Run: headless pygame with SDL's dummy video driver; simulated clock (each Clock.tick advances the game by its frame time, no real sleeping); random seed 0; keys injected as events and as key.get_pressed() state; mouse plan: one left click at the window centre at the start of phase 2, then a move to the lower-right quarter at the start of phase 3.
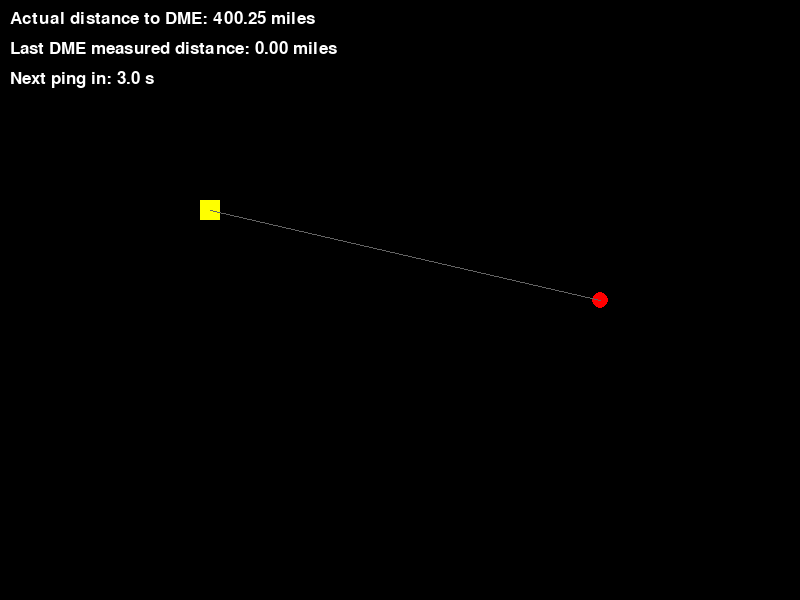
Frame 1 of 4 · flips 1–60 · no input
Frame 2 of 4 · flips 61–180 · clicked the window centre · tapped SPACE, RETURN · held RIGHT (→), D · screen unchanged from frame 1, image omitted
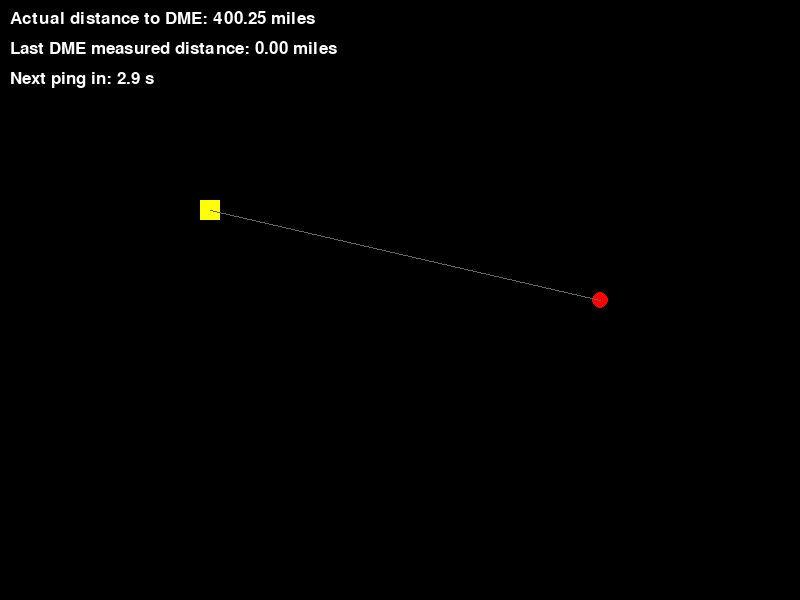
Frame 3 of 4 · flips 181–300 · moved the mouse to the lower-right quarter · held DOWN (↓), S
Frame 4 of 4 · flips 301–420 · held LEFT (←), A, UP (↑), W · screen unchanged from frame 3, image omitted

The pygame program that drew these frames:

import pygame
import math
import sys
import time

# -------------------------------------------------------------------------------------
# PYGAME WINDOW SETUP
# -------------------------------------------------------------------------------------
WIDTH, HEIGHT = 800, 600
pygame.init()
screen = pygame.display.set_mode((WIDTH, HEIGHT))
pygame.display.set_caption("DME Simulation")
clock = pygame.time.Clock()

# -------------------------------------------------------------------------------------
# CONSTANTS AND CONFIG
# -------------------------------------------------------------------------------------
# DME station location (in pixels, but 1 px = 1 mile for demonstration)
DME_X = 600
DME_Y = 300

# Airplane size and initial position
PLANE_SIZE = 20
plane_x = 200
plane_y = 200
dragging = False

# DME timing parameters
MICROSECS_PER_MILE_ROUNDTRIP = 5.37  # approx 5.37 us for radio wave to go 1 mile out and back
DME_REPLY_DELAY_US = 50.0           # the standard 50 us delay
PING_INTERVAL = 3.0                 # seconds between pings

# We'll track the last measured DME distance and the time of the last ping
last_measured_distance = 0.0
last_ping_time = 0.0
time_of_next_ping = PING_INTERVAL

# Font for text
font = pygame.font.SysFont(None, 26)

# -------------------------------------------------------------------------------------
# HELPER FUNCTIONS
# -------------------------------------------------------------------------------------
def actual_distance_miles(px, py, dx, dy):
    """Return the geometric distance in miles (1 px = 1 mile)."""
    return math.hypot(px - dx, py - dy)

def dme_measure_distance(px, py, dx, dy):
    """
    Simulate a DME measurement:
      1) Actual distance d
      2) Round trip time (ideal) = 2*d*5.37 us
      3) Station adds 50 us
      4) Plane subtracts 50 us => leftover is 2*d*5.37
      5) Computed distance = leftover / (2*5.37)
    Returns the "DME-computed" distance in miles.
    """
    d = actual_distance_miles(px, py, dx, dy)
    ideal_rtt = 2.0 * d * MICROSECS_PER_MILE_ROUNDTRIP
    # Station adds 50 us
    total_rtt = ideal_rtt + DME_REPLY_DELAY_US
    # Plane subtracts 50 us
    plane_time = total_rtt - DME_REPLY_DELAY_US
    # Convert time back to distance
    dme_distance = plane_time / (2.0 * MICROSECS_PER_MILE_ROUNDTRIP)
    return dme_distance

# -------------------------------------------------------------------------------------
# MAIN LOOP
# -------------------------------------------------------------------------------------
start_time = time.time()

while True:
    dt = clock.tick(30) / 1000.0  # dt in seconds
    current_time = time.time() - start_time

    # Handle events
    for event in pygame.event.get():
        if event.type == pygame.QUIT:
            pygame.quit()
            sys.exit()
        elif event.type == pygame.MOUSEBUTTONDOWN:
            mx, my = event.pos
            plane_rect = pygame.Rect(plane_x, plane_y, PLANE_SIZE, PLANE_SIZE)
            if plane_rect.collidepoint(mx, my):
                dragging = True
        elif event.type == pygame.MOUSEBUTTONUP:
            dragging = False
        elif event.type == pygame.MOUSEMOTION and dragging:
            mx, my = event.pos
            plane_x = mx - PLANE_SIZE // 2
            plane_y = my - PLANE_SIZE // 2

    # Constrain plane inside window
    plane_x = max(0, min(WIDTH - PLANE_SIZE, plane_x))
    plane_y = max(0, min(HEIGHT - PLANE_SIZE, plane_y))

    # Check if it's time to ping the DME
    if current_time >= time_of_next_ping:
        # Perform a DME measurement
        last_measured_distance = dme_measure_distance(plane_x, plane_y, DME_X, DME_Y)
        last_ping_time = current_time
        time_of_next_ping += PING_INTERVAL

    # ---------------------------------------------------------------------------------
    # DRAW
    # ---------------------------------------------------------------------------------
    screen.fill((0,0,0))  # Black background

    # 1) Draw the DME station
    pygame.draw.circle(screen, (255, 0, 0), (DME_X, DME_Y), 8)

    # 2) Draw the plane (yellow box)
    pygame.draw.rect(screen, (255, 255, 0), (plane_x, plane_y, PLANE_SIZE, PLANE_SIZE))

    # 3) Draw a line from plane to DME (optional, just for clarity)
    pygame.draw.line(screen, (100,100,100), (plane_x + PLANE_SIZE/2, plane_y + PLANE_SIZE/2),
                     (DME_X, DME_Y), 1)

    # 4) Show distances
    actual_dist = actual_distance_miles(plane_x + PLANE_SIZE/2, plane_y + PLANE_SIZE/2, DME_X, DME_Y)

    # Next ping countdown
    time_to_ping = time_of_next_ping - current_time
    if time_to_ping < 0: 
        time_to_ping = 0.0

    text_lines = [
        f"Actual distance to DME: {actual_dist:.2f} miles",
        f"Last DME measured distance: {last_measured_distance:.2f} miles",
        f"Next ping in: {time_to_ping:.1f} s",
    ]

    y_offset = 10
    for line in text_lines:
        surf = font.render(line, True, (255,255,255))
        screen.blit(surf, (10, y_offset))
        y_offset += 30

    pygame.display.flip()
